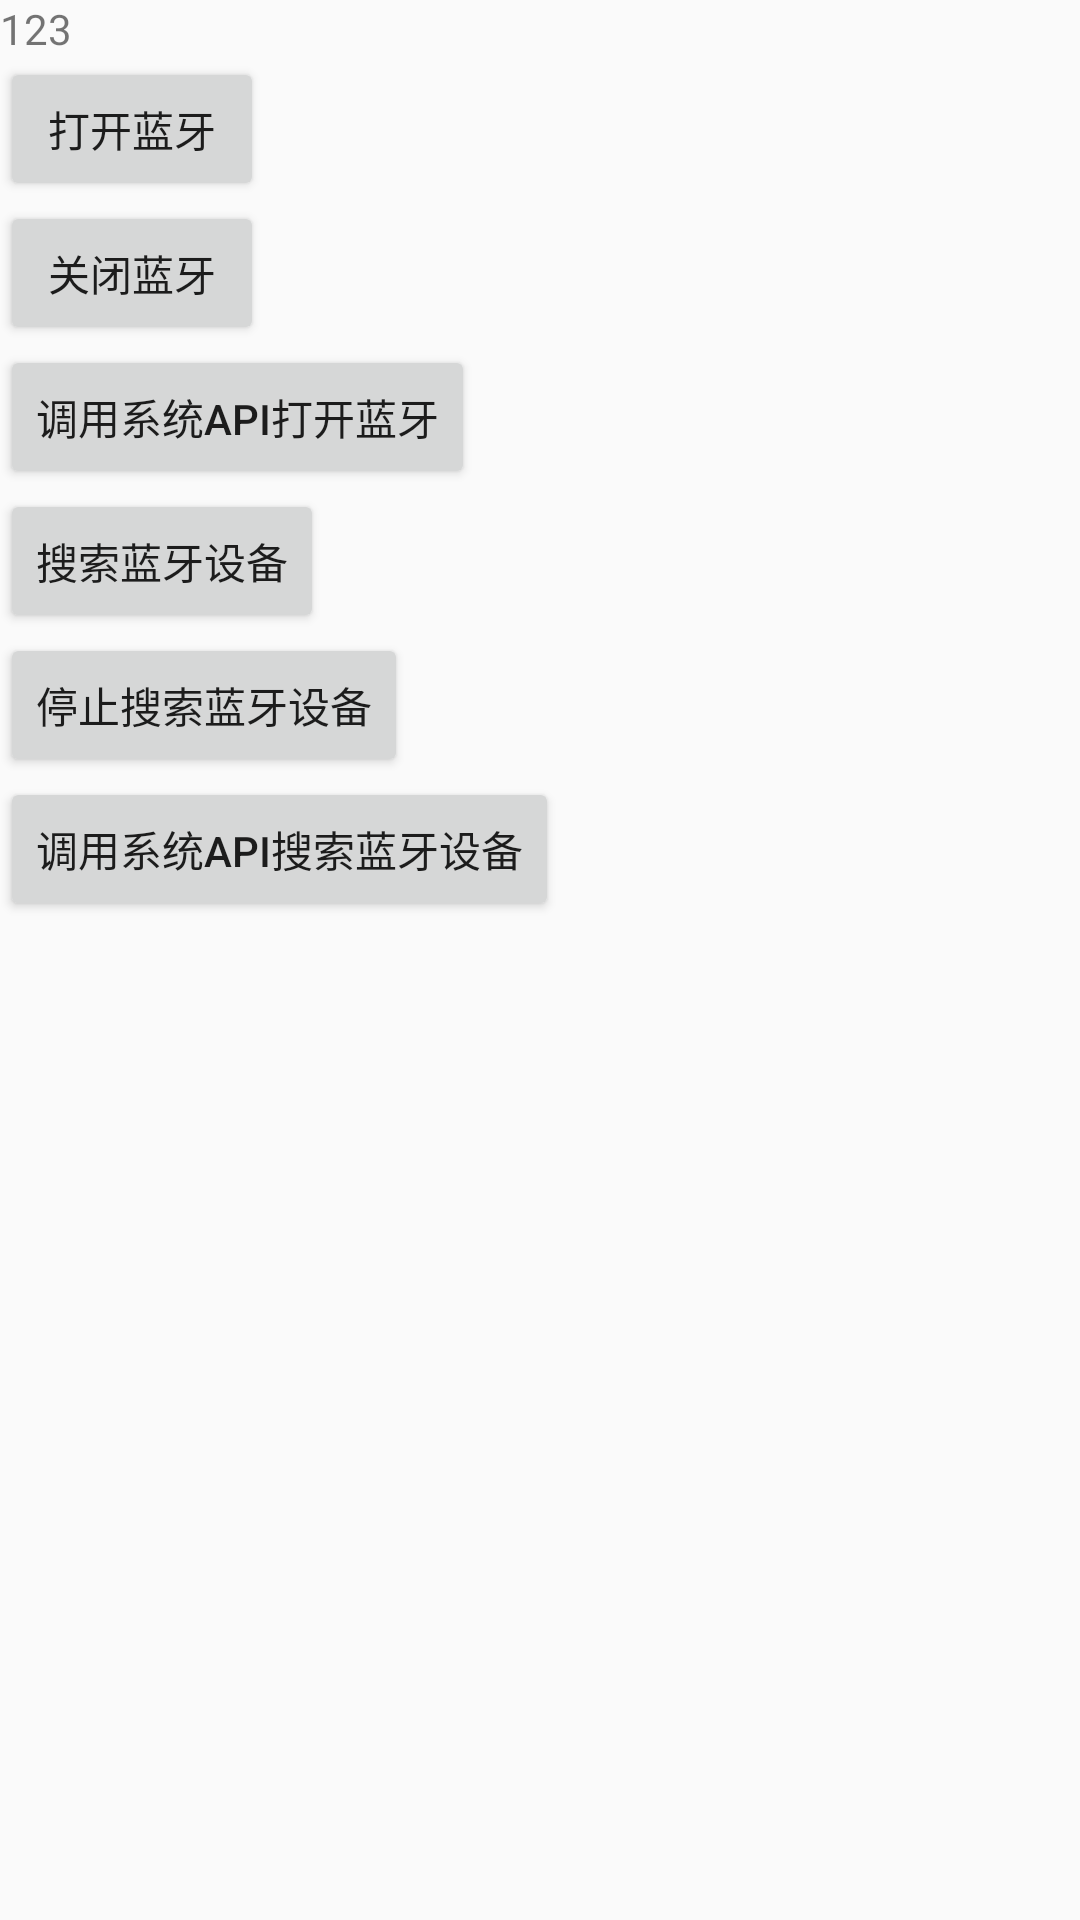

The Android layout XML behind this screen, and the referenced resources:
<!-- AndroidManifest.xml: application theme AppTheme -->
<!-- res/layout/main.xml -->
<?xml version="1.0" encoding="utf-8"?>
<LinearLayout xmlns:android="http://schemas.android.com/apk/res/android"
	android:orientation="vertical" android:layout_width="fill_parent"
	android:layout_height="fill_parent">
	<TextView android:id="@+id/btDesc" android:layout_width="fill_parent"
		android:layout_height="wrap_content" android:text="123" />

	<Button android:id="@+id/btOpen" android:layout_width="wrap_content"
		android:layout_height="wrap_content" android:text="打开蓝牙"></Button>

	<Button android:id="@+id/btClose" android:layout_width="wrap_content"
		android:layout_height="wrap_content" android:text="关闭蓝牙"></Button>

	<Button android:id="@+id/btOpenBySystem" android:layout_width="wrap_content"
		android:layout_height="wrap_content" android:text="调用系统API打开蓝牙"></Button>

	<Button android:id="@+id/btDiscoveryDevice" android:layout_width="wrap_content"
		android:layout_height="wrap_content" android:text="搜索蓝牙设备"></Button>

	<Button android:id="@+id/btCancelDiscovery" android:layout_width="wrap_content"
		android:layout_height="wrap_content" android:text="停止搜索蓝牙设备"></Button>
		
	<Button android:id="@+id/btDiscoveryBySystem" android:layout_width="wrap_content"
		android:layout_height="wrap_content" android:text="调用系统API搜索蓝牙设备"></Button>	
</LinearLayout>
<!-- resources referenced by this layout -->
<resources>
  <style name="AppTheme" parent="Theme.AppCompat.Light.NoActionBar">
          
          <item name="colorPrimary">@color/colorPrimary</item>
          <item name="colorPrimaryDark">@color/colorPrimaryDark</item>
          <item name="colorAccent">#ff6FB811</item>
      </style>
  <color name="colorPrimary">#3F51B5</color>
  <color name="colorPrimaryDark">#303F9F</color>
</resources>
